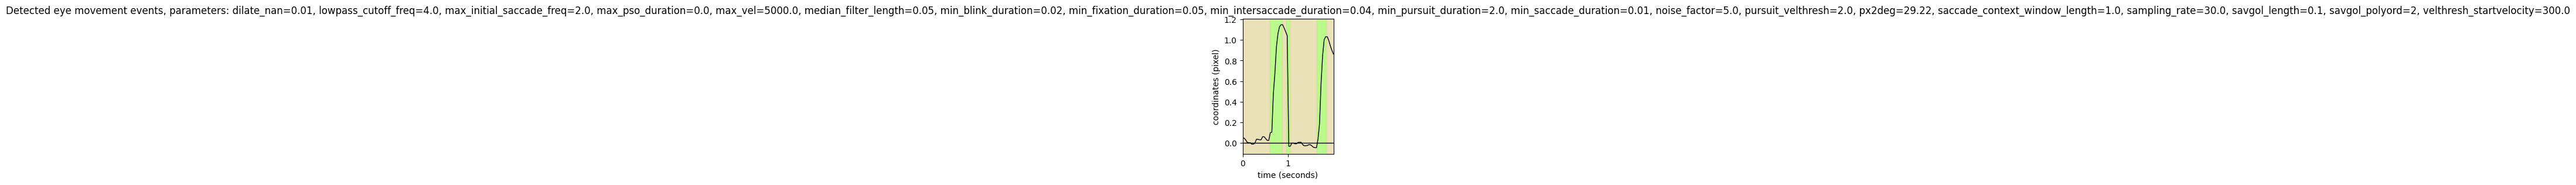

The file beside this chart, header and first rows:
onset	duration	label	start_x	start_y	end_x	end_y	amp	peak_vel	med_vel	avg_vel
0.000	0.600	FIXA	0.0	0.0	0.0	0.0	0.659	31.7	4.109	8.587
0.600	0.267	SACC	0.1	0.0	1.1	0.0	30.69	329.9	89.05	123.3
0.867	0.100	FIXA	1.1	0.0	1.1	0.0	2.010	31.77	28.52	20.1
0.967	0.067	SACC	1.0	0.0	-0.0	0.0	31.41	942.4	487.9	487.9
1.033	0.600	FIXA	-0.0	0.0	-0.0	0.0	0.408	26.65	2.757	5.998
1.633	0.200	SACC	0.0	0.0	1.0	0.0	29.1	347.4	135.5	157.7
1.833	0.167	FIXA	1.0	0.0	0.9	0.0	4.891	45.87	32.36	29.35
